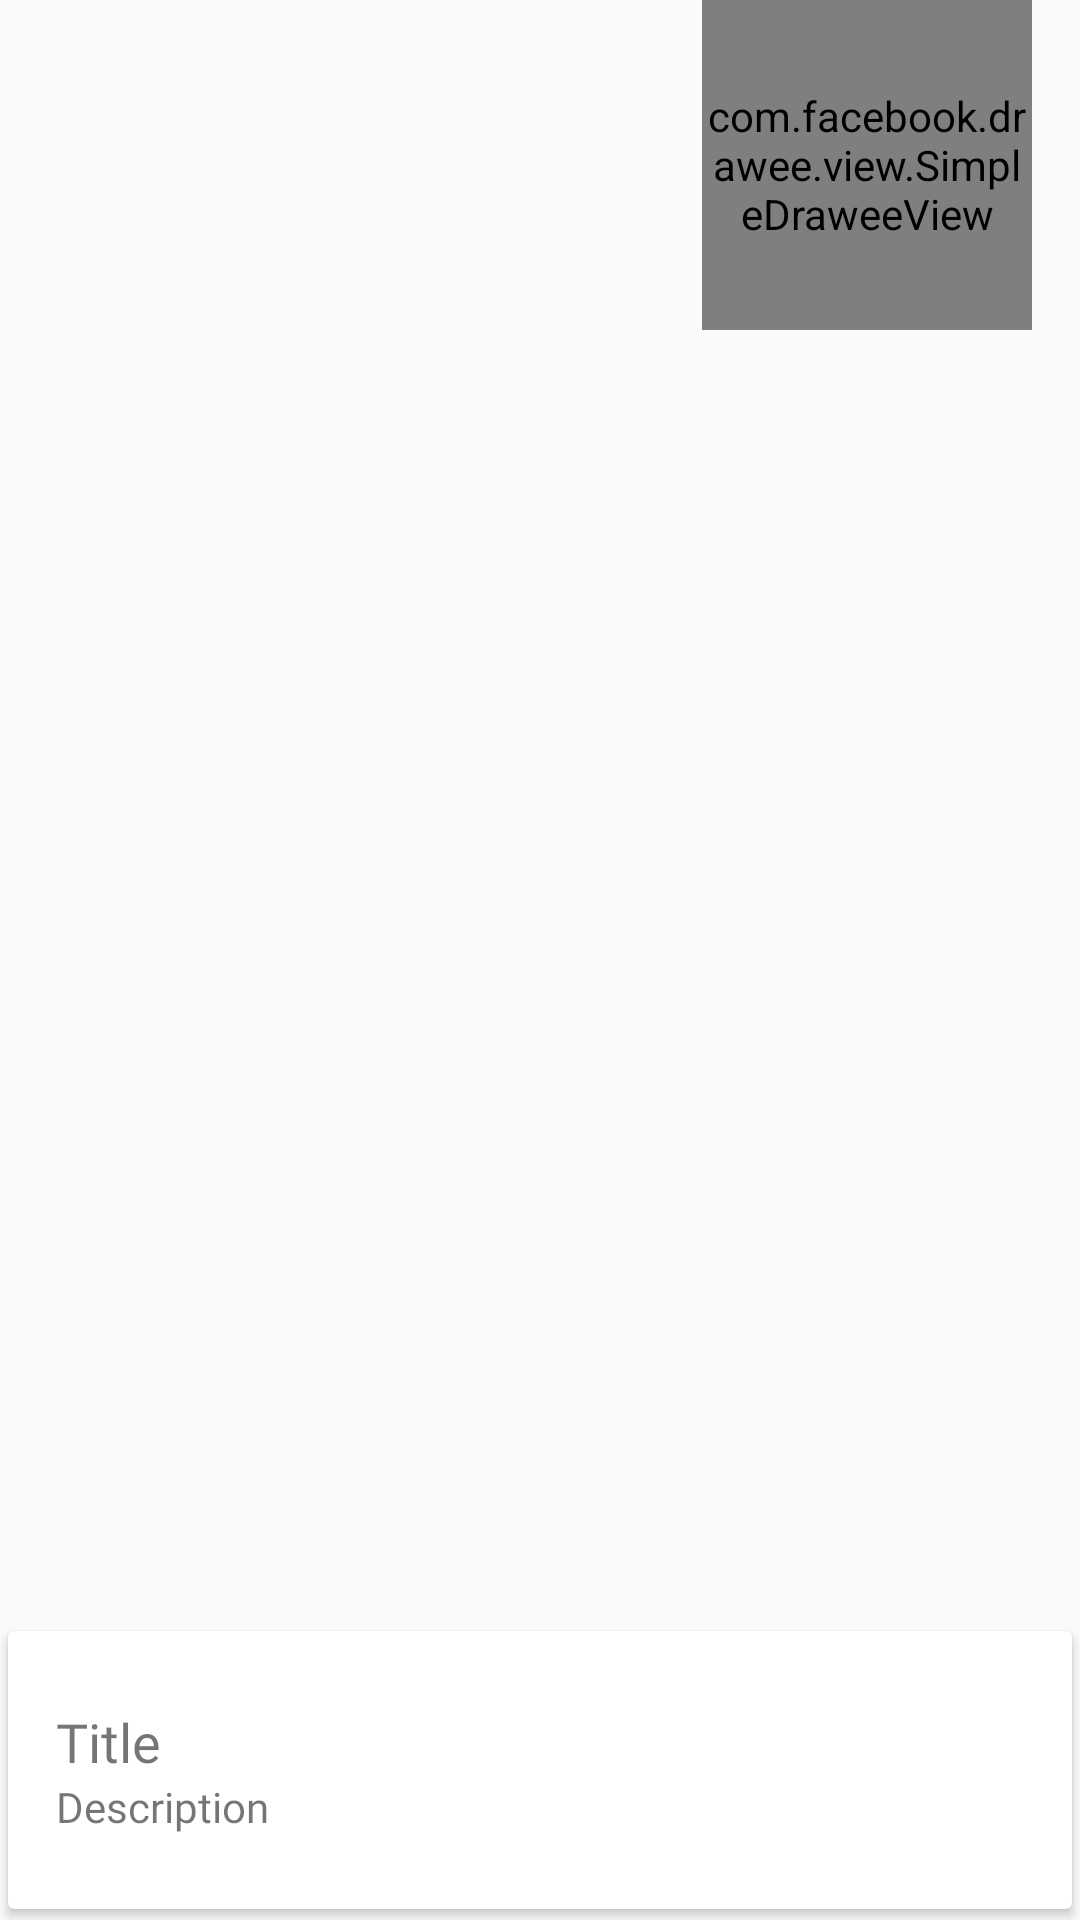

Reconstruct the res/layout file that produces this screen, plus the resources it refers to.
<!-- AndroidManifest.xml: application theme AppTheme -->
<!-- res/layout/restaurant.xml -->
<?xml version="1.0" encoding="utf-8"?>
<FrameLayout xmlns:android="http://schemas.android.com/apk/res/android"
    xmlns:app="http://schemas.android.com/apk/res-auto"
    xmlns:fresco="http://schemas.android.com/apk/res-auto"
    android:layout_width="match_parent"
    android:layout_height="wrap_content"
    android:orientation="vertical">


    <FrameLayout
        android:layout_width="match_parent"
        android:layout_height="wrap_content"
        android:layout_gravity="bottom">

        <android.support.v7.widget.CardView
            android:layout_width="match_parent"
            android:layout_height="100dp"
            app:cardUseCompatPadding="true"
            android:foreground="?attr/selectableItemBackground">

            <LinearLayout
                android:layout_width="wrap_content"
                android:layout_height="wrap_content"
                android:layout_gravity="center_vertical"
                android:layout_margin="16dp"
                android:orientation="vertical">

                <TextView
                    android:id="@+id/restaurantTitle"
                    android:layout_width="wrap_content"
                    android:layout_height="wrap_content"
                    android:fontFamily="@font/title_font"
                    android:text="Title"
                    android:textSize="18sp" />

                <TextView
                    android:id="@+id/restaurantDesc"
                    android:layout_width="wrap_content"
                    android:layout_height="wrap_content"
                    android:fontFamily="@font/description_font"
                    android:text="Description" />
            </LinearLayout>

        </android.support.v7.widget.CardView>
    </FrameLayout>

    <com.facebook.drawee.view.SimpleDraweeView
        android:id="@+id/restaurantLogo"
        android:layout_width="110dp"
        android:layout_height="110dp"
        android:layout_gravity="end"
        android:layout_marginEnd="16dp"
        fresco:actualImageScaleType="fitCenter" />

</FrameLayout>
<!-- resources referenced by this layout -->
<resources>
  <style name="AppTheme" parent="Theme.AppCompat.Light.NoActionBar">
          
          <item name="colorPrimary">@color/colorPrimary</item>
          <item name="colorPrimaryDark">@color/colorPrimaryDark</item>
          <item name="colorAccent">@color/colorAccent</item>
      </style>
  <color name="colorPrimary">#212121</color>
  <color name="colorPrimaryDark">#000</color>
  <color name="colorAccent">@android:color/holo_orange_dark</color>
</resources>
